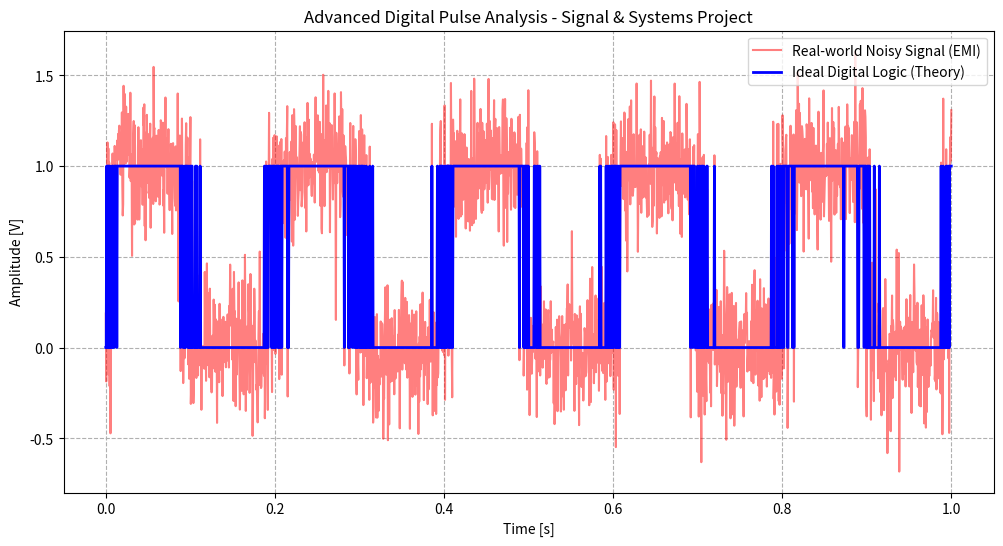

The matplotlib source for this figure:
import numpy as np
import matplotlib.pyplot as plt

def generate_complex_pulse(frequency=5, duration=1, sampling_rate=2000, noise_level=0.2, jitter_amount=0.01):
    """
    Simulates a digital pulse with real-world imperfections like Noise and Jitter.
    Useful for Digital Signal Processing (DSP) and Pulse Circuit analysis.
    """
    # Time vector
    t = np.linspace(0, duration, sampling_rate)
    
    # 1. Add Timing Jitter (Simulating clock instability in microprocessors)
    jitter = np.random.normal(0, jitter_amount, size=t.shape)
    t_jittered = t + jitter
    
    # 2. Generate Ideal Square Wave (Theoretically perfect 0s and 1s)
    clean_pulse = (np.sin(2 * np.pi * frequency * t_jittered) > 0).astype(float)
    
    # 3. Add Gaussian Noise (Simulating electromagnetic interference/EMI)
    noise = np.random.normal(0, noise_level, size=t.shape)
    noisy_pulse = clean_pulse + noise
    
    return t, clean_pulse, noisy_pulse

if __name__ == "__main__":
    # Generate the signals
    t, clean, noisy = generate_complex_pulse()
    
    # Visualization (Simulating a Digital Oscilloscope)
    plt.figure(figsize=(12, 6))
    
    # Plotting the noisy signal (Red)
    plt.plot(t, noisy, color='red', alpha=0.5, label='Real-world Noisy Signal (EMI)')
    
    # Plotting the ideal signal (Blue)
    plt.plot(t, clean, color='blue', linewidth=2, label='Ideal Digital Logic (Theory)')
    
    plt.title("Advanced Digital Pulse Analysis - Signal & Systems Project")
    plt.xlabel("Time [s]")
    plt.ylabel("Amplitude [V]")
    plt.legend(loc='upper right')
    plt.grid(True, linestyle='--')
    
    # Display the plot
    plt.show()